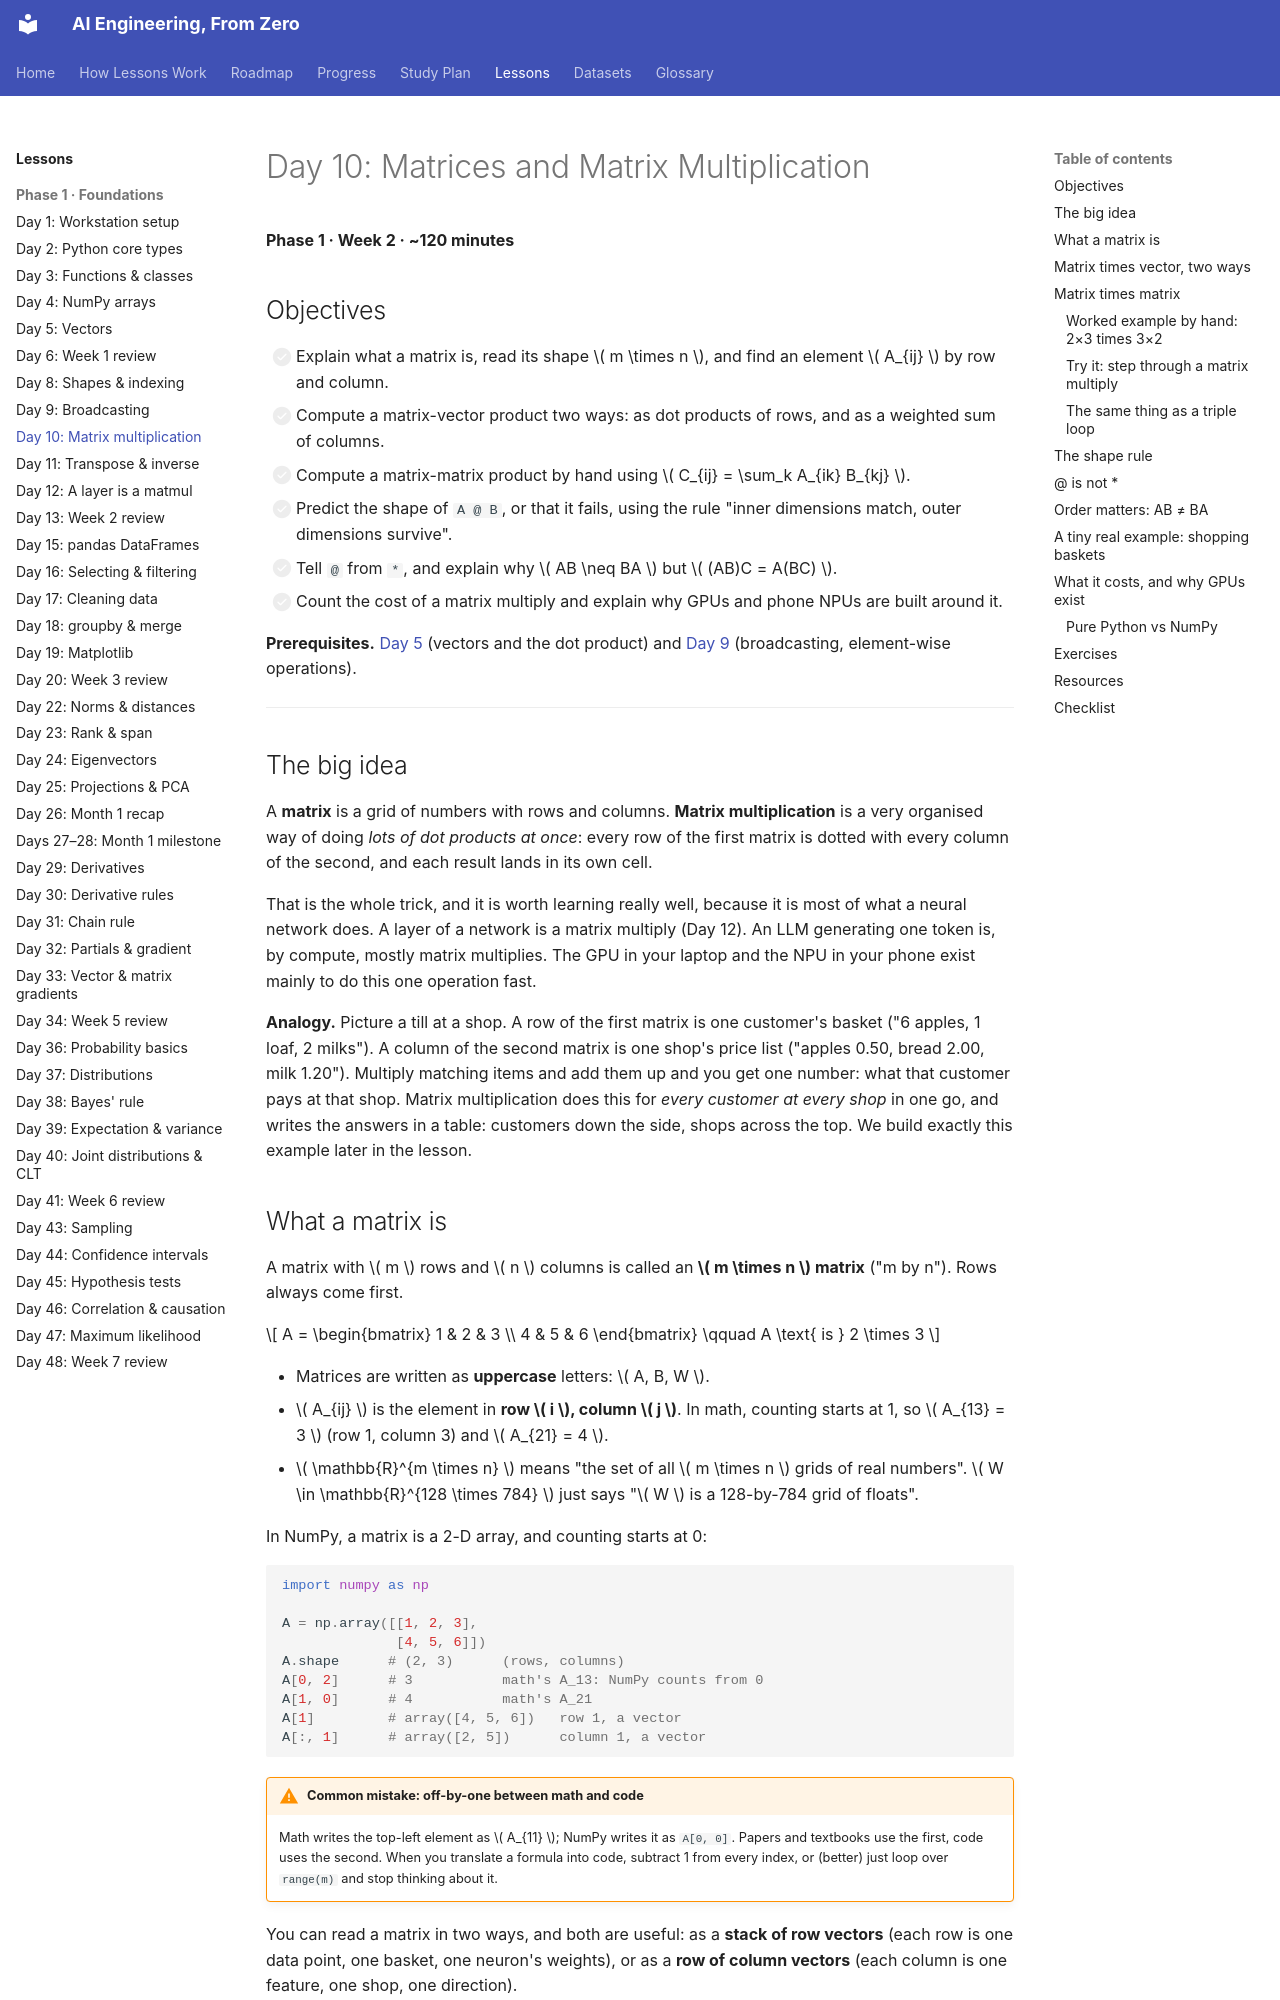

repository: manjulkadyan/ai-leaning · page: lessons/phase-1/day-10-matrices-matmul/index.html · generator: mkdocs

# Day 10: Matrices and Matrix Multiplication

**Phase 1 · Week 2 · ~120 minutes**

## Objectives

- [ ] Explain what a matrix is, read its shape \( m \times n \), and find an element \( A_{ij} \) by row and column.
- [ ] Compute a matrix-vector product two ways: as dot products of rows, and as a weighted sum of columns.
- [ ] Compute a matrix-matrix product by hand using \( C_{ij} = \sum_k A_{ik} B_{kj} \).
- [ ] Predict the shape of `A @ B`, or that it fails, using the rule "inner dimensions match, outer dimensions survive".
- [ ] Tell `@` from `*`, and explain why \( AB \neq BA \) but \( (AB)C = A(BC) \).
- [ ] Count the cost of a matrix multiply and explain why GPUs and phone NPUs are built around it.

**Prerequisites.** [Day 5](day-05-vectors.md) (vectors and the dot product) and [Day 9](day-09-broadcasting.md) (broadcasting, element-wise operations).

---

## The big idea

A **matrix** is a grid of numbers with rows and columns. **Matrix multiplication** is a very organised way of doing *lots of dot products at once*: every row of the first matrix is dotted with every column of the second, and each result lands in its own cell.

That is the whole trick, and it is worth learning really well, because it is most of what a neural network does. A layer of a network is a matrix multiply (Day 12). An LLM generating one token is, by compute, mostly matrix multiplies. The GPU in your laptop and the NPU in your phone exist mainly to do this one operation fast.

**Analogy.** Picture a till at a shop. A row of the first matrix is one customer's basket ("6 apples, 1 loaf, 2 milks"). A column of the second matrix is one shop's price list ("apples 0.50, bread 2.00, milk 1.20"). Multiply matching items and add them up and you get one number: what that customer pays at that shop. Matrix multiplication does this for *every customer at every shop* in one go, and writes the answers in a table: customers down the side, shops across the top. We build exactly this example later in the lesson.

## What a matrix is

A matrix with \( m \) rows and \( n \) columns is called an **\( m \times n \) matrix** ("m by n"). Rows always come first.

\[
A = \begin{bmatrix} 1 & 2 & 3 \\ 4 & 5 & 6 \end{bmatrix}
\qquad A \text{ is } 2 \times 3
\]

- Matrices are written as **uppercase** letters: \( A, B, W \).
- \( A_{ij} \) is the element in **row \( i \), column \( j \)**. In math, counting starts at 1, so \( A_{13} = 3 \) (row 1, column 3) and \( A_{21} = 4 \).
- \( \mathbb{R}^{m \times n} \) means "the set of all \( m \times n \) grids of real numbers". \( W \in \mathbb{R}^{128 \times 784} \) just says "\( W \) is a 128-by-784 grid of floats".

In NumPy, a matrix is a 2-D array, and counting starts at 0:

```python
import numpy as np

A = np.array([[1, 2, 3],
              [4, 5, 6]])
A.shape      # (2, 3)      (rows, columns)
A[0, 2]      # 3           math's A_13: NumPy counts from 0
A[1, 0]      # 4           math's A_21
A[1]         # array([4, 5, 6])   row 1, a vector
A[:, 1]      # array([2, 5])      column 1, a vector
```

!!! warning "Common mistake: off-by-one between math and code"
    Math writes the top-left element as \( A_{11} \); NumPy writes it as `A[0, 0]`. Papers and textbooks use the first, code uses the second. When you translate a formula into code, subtract 1 from every index, or (better) just loop over `range(m)` and stop thinking about it.

You can read a matrix in two ways, and both are useful: as a **stack of row vectors** (each row is one data point, one basket, one neuron's weights), or as a **row of column vectors** (each column is one feature, one shop, one direction).
